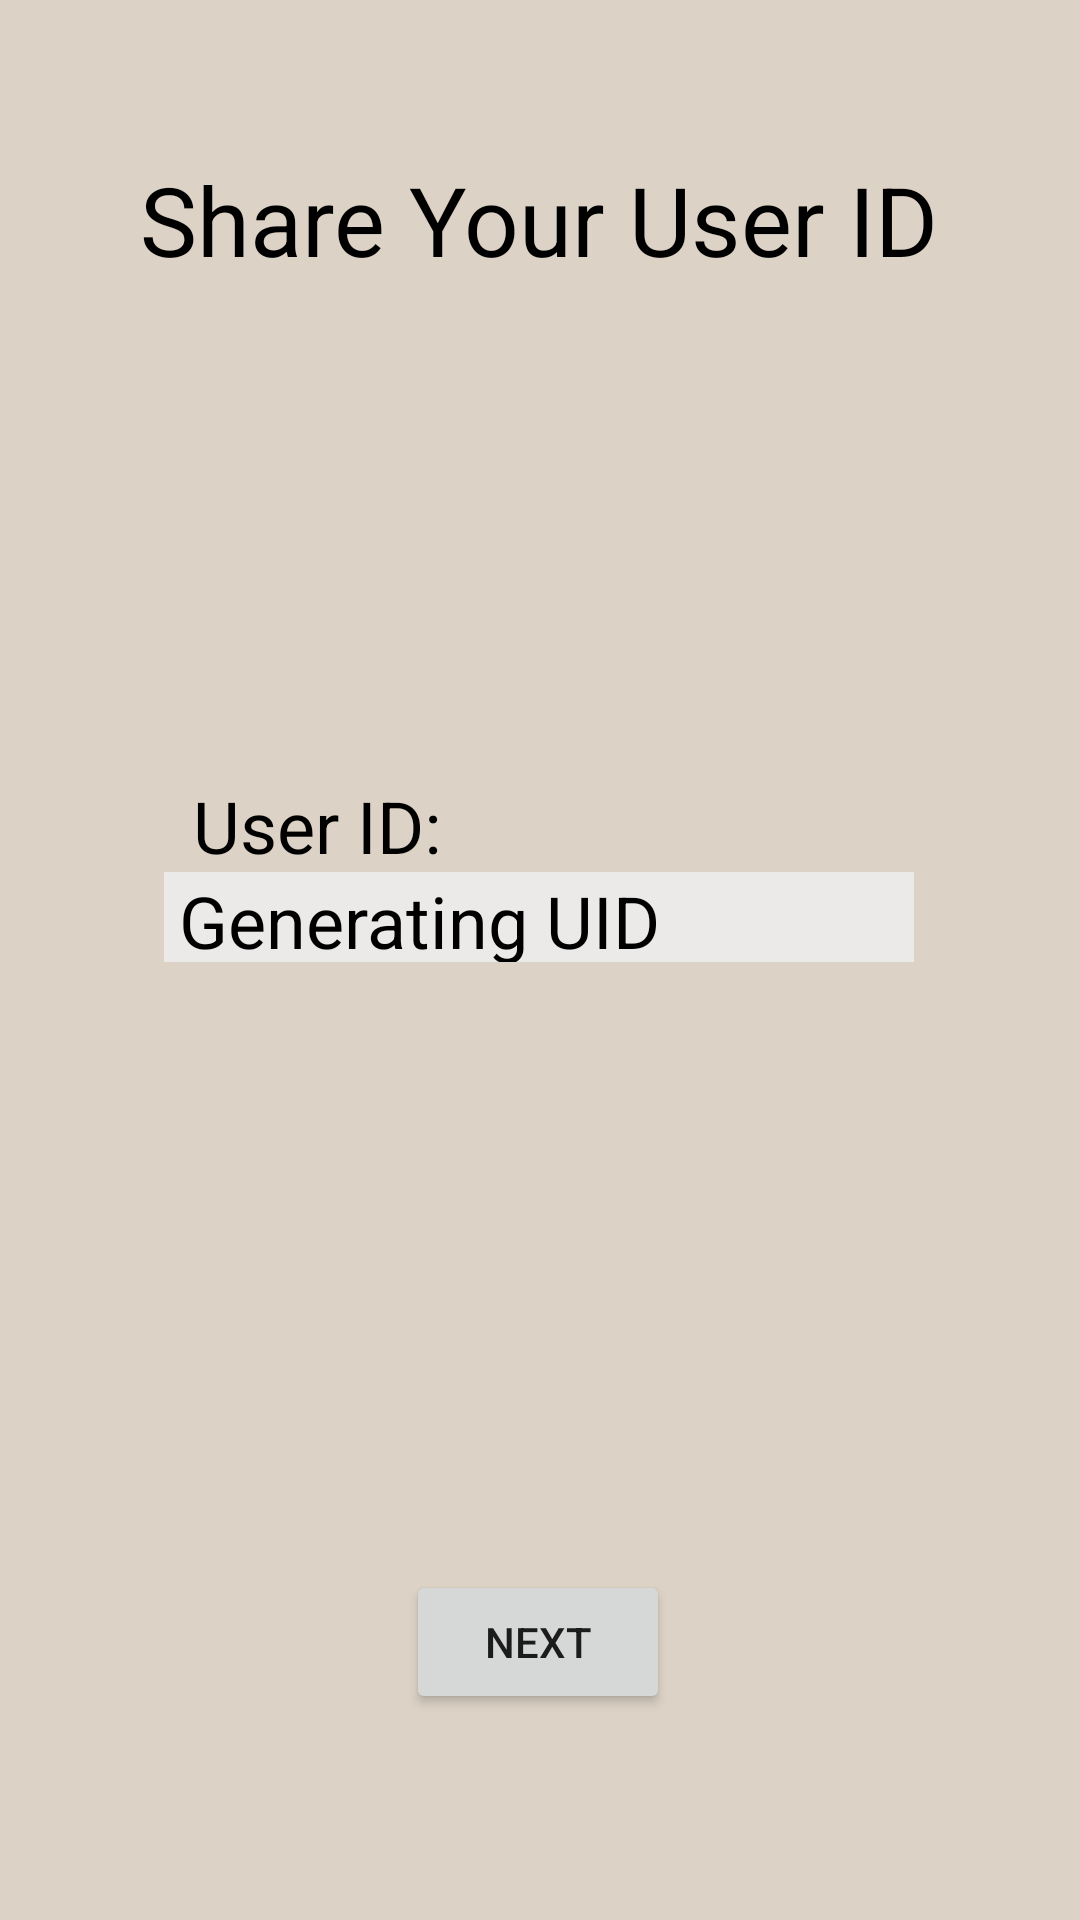

Layout XML and referenced resources for this Android screen:
<!-- AndroidManifest.xml: application theme Theme.CSE110Team17Project -->
<!-- res/layout/activity_uidactivity.xml -->
<?xml version="1.0" encoding="utf-8"?>
<androidx.constraintlayout.widget.ConstraintLayout xmlns:android="http://schemas.android.com/apk/res/android"
    xmlns:app="http://schemas.android.com/apk/res-auto"
    xmlns:tools="http://schemas.android.com/tools"
    android:layout_width="match_parent"
    android:layout_height="match_parent"
    android:background="@color/beige"
    tools:context=".activity.UIDActivity">


    <TextView
        android:id="@+id/shareUID"
        android:layout_width="300dp"
        android:layout_height="50dp"
        android:layout_marginTop="50dp"
        android:text="Share Your User ID"
        android:textAlignment="center"
        android:textColor="@color/black"
        android:textSize="32sp"
        app:layout_constraintBottom_toBottomOf="parent"
        app:layout_constraintEnd_toEndOf="parent"
        app:layout_constraintHorizontal_bias="0.495"
        app:layout_constraintStart_toStartOf="parent"
        app:layout_constraintTop_toTopOf="parent"
        app:layout_constraintVertical_bias="0.003" />

    <TextView
        android:id="@+id/userID"
        android:layout_width="150dp"
        android:layout_height="30dp"
        android:layout_marginTop="50dp"
        android:text="User ID:"
        android:textAlignment="viewStart"
        android:textColor="@color/black"
        android:textSize="24sp"
        app:layout_constraintBottom_toBottomOf="parent"
        app:layout_constraintEnd_toEndOf="parent"
        app:layout_constraintHorizontal_bias="0.306"
        app:layout_constraintStart_toStartOf="parent"
        app:layout_constraintTop_toTopOf="parent"
        app:layout_constraintVertical_bias="0.373" />

    <TextView
        android:id="@+id/yourID"
        android:layout_width="250dp"
        android:layout_height="30dp"
        android:layout_marginTop="50dp"
        android:background="#ECEAE8"
        android:paddingLeft="5sp"
        android:text="Generating UID"
        android:textAlignment="viewStart"
        android:textColor="@color/black"
        android:textSize="24sp"
        app:layout_constraintBottom_toBottomOf="parent"
        app:layout_constraintEnd_toEndOf="parent"
        app:layout_constraintHorizontal_bias="0.496"
        app:layout_constraintStart_toStartOf="parent"
        app:layout_constraintTop_toTopOf="parent"
        app:layout_constraintVertical_bias="0.43" />

    <Button
        android:id="@+id/next_btn"
        android:layout_width="wrap_content"
        android:layout_height="wrap_content"
        android:text="NEXT"
        android:onClick="onNextClicked"
        app:layout_constraintBottom_toBottomOf="parent"
        app:layout_constraintEnd_toEndOf="parent"
        app:layout_constraintHorizontal_bias="0.498"
        app:layout_constraintStart_toStartOf="parent"
        app:layout_constraintTop_toTopOf="parent"
        app:layout_constraintVertical_bias="0.884" />

</androidx.constraintlayout.widget.ConstraintLayout>
<!-- resources referenced by this layout -->
<resources>
  <color name="beige">#DCD2C6</color>
  <color name="black">#FF000000</color>
  <style name="Theme.CSE110Team17Project" parent="Theme.MaterialComponents.DayNight.DarkActionBar">
          
          <item name="colorPrimary">@color/purple_500</item>
          <item name="colorPrimaryVariant">@color/purple_700</item>
          <item name="colorOnPrimary">@color/white</item>
          
          <item name="colorSecondary">@color/teal_200</item>
          <item name="colorSecondaryVariant">@color/teal_700</item>
          <item name="colorOnSecondary">@color/black</item>
          
          <item name="android:statusBarColor">?attr/colorPrimaryVariant</item>
          
      </style>
  <color name="purple_500">#FF6200EE</color>
  <color name="purple_700">#FF3700B3</color>
  <color name="white">#FFFFFFFF</color>
  <color name="teal_200">#FF03DAC5</color>
  <color name="teal_700">#FF018786</color>
</resources>
